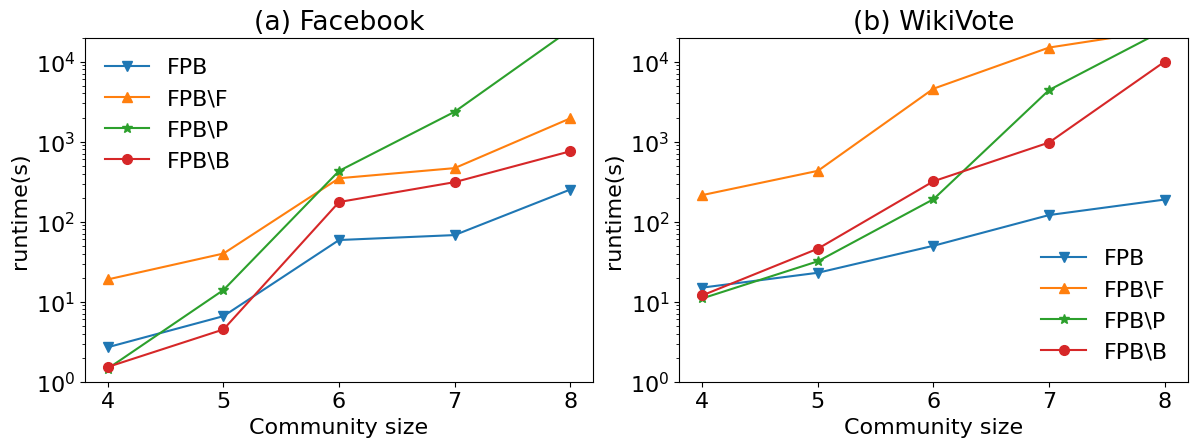

Recreate this plot in Python.
import matplotlib.pyplot as plt
import matplotlib
import numpy as np
plt.rcParams['font.family'] = 'Times New Roman'
matplotlib.rcParams.update({'font.size': 16})
plt.rcParams['lines.markersize'] = 7
# 生成示例数据
categories = ['4', '5', '6', '7','8']
y1 = [2.7, 6.6, 59, 68, 252]  # FPB
y2 = [19, 40, 349, 467, 1955]  # FPB\F
y3 = [1.46, 14, 431, 2364, 25000]  # FPB\P
y4 = [1.53, 4.5, 176, 312, 758]  # FPB\B

w1 = [15, 23, 50, 121, 189]  # FPB
w2 = [215, 432, 4593, 15000, 25000]  # FPB\F
w3 = [11, 32, 191, 4421, 25000]  # FPB\P
w4 = [12, 46, 320, 976, 10000]  # FPB\B

# 创建两个子图
fig, (ax1, ax2) = plt.subplots(1, 2, figsize=(12, 4.5))

# 绘制第一个折线图
ax1.plot(categories, y1, marker='v', label='FPB', linestyle='-')
ax1.plot(categories, y2, marker='^', label='FPB\F', linestyle='-')
ax1.plot(categories, y3, marker='*', label='FPB\P', linestyle='-')
ax1.plot(categories, y4, marker='o', label='FPB\B', linestyle='-')

# 设置第一个子图标题和标签
ax1.set_title('(a) Facebook')
ax1.set_xlabel('Community size')
ax1.set_ylabel('runtime(s)')
# yticks = [10**i for i in range(1, 7)]
# print(yticks)
# ax1.set_yticks(yticks)
ax1.legend(frameon=False)
ax1.set_ylim(10**0, 10 ** 4*2)
ax1.set_yscale('log')
# 绘制第二个折线图
ax2.plot(categories, w1, marker='v', label='FPB', linestyle='-')
ax2.plot(categories, w2, marker='^', label='FPB\F', linestyle='-')
ax2.plot(categories, w3, marker='*', label='FPB\P', linestyle='-')
ax2.plot(categories, w4, marker='o', label='FPB\B', linestyle='-')

# 设置第二个子图标题和标签
ax2.set_title('(b) WikiVote')
ax2.set_xlabel('Community size')
ax2.set_ylabel('runtime(s)')
ax2.legend(frameon=False)
ax2.set_ylim(10**0, 10 ** 4*2)
ax2.set_yscale('log')
plt.tight_layout(pad=0.5)

plt.savefig("different_strategy.eps")
# 显示图表
plt.show()
